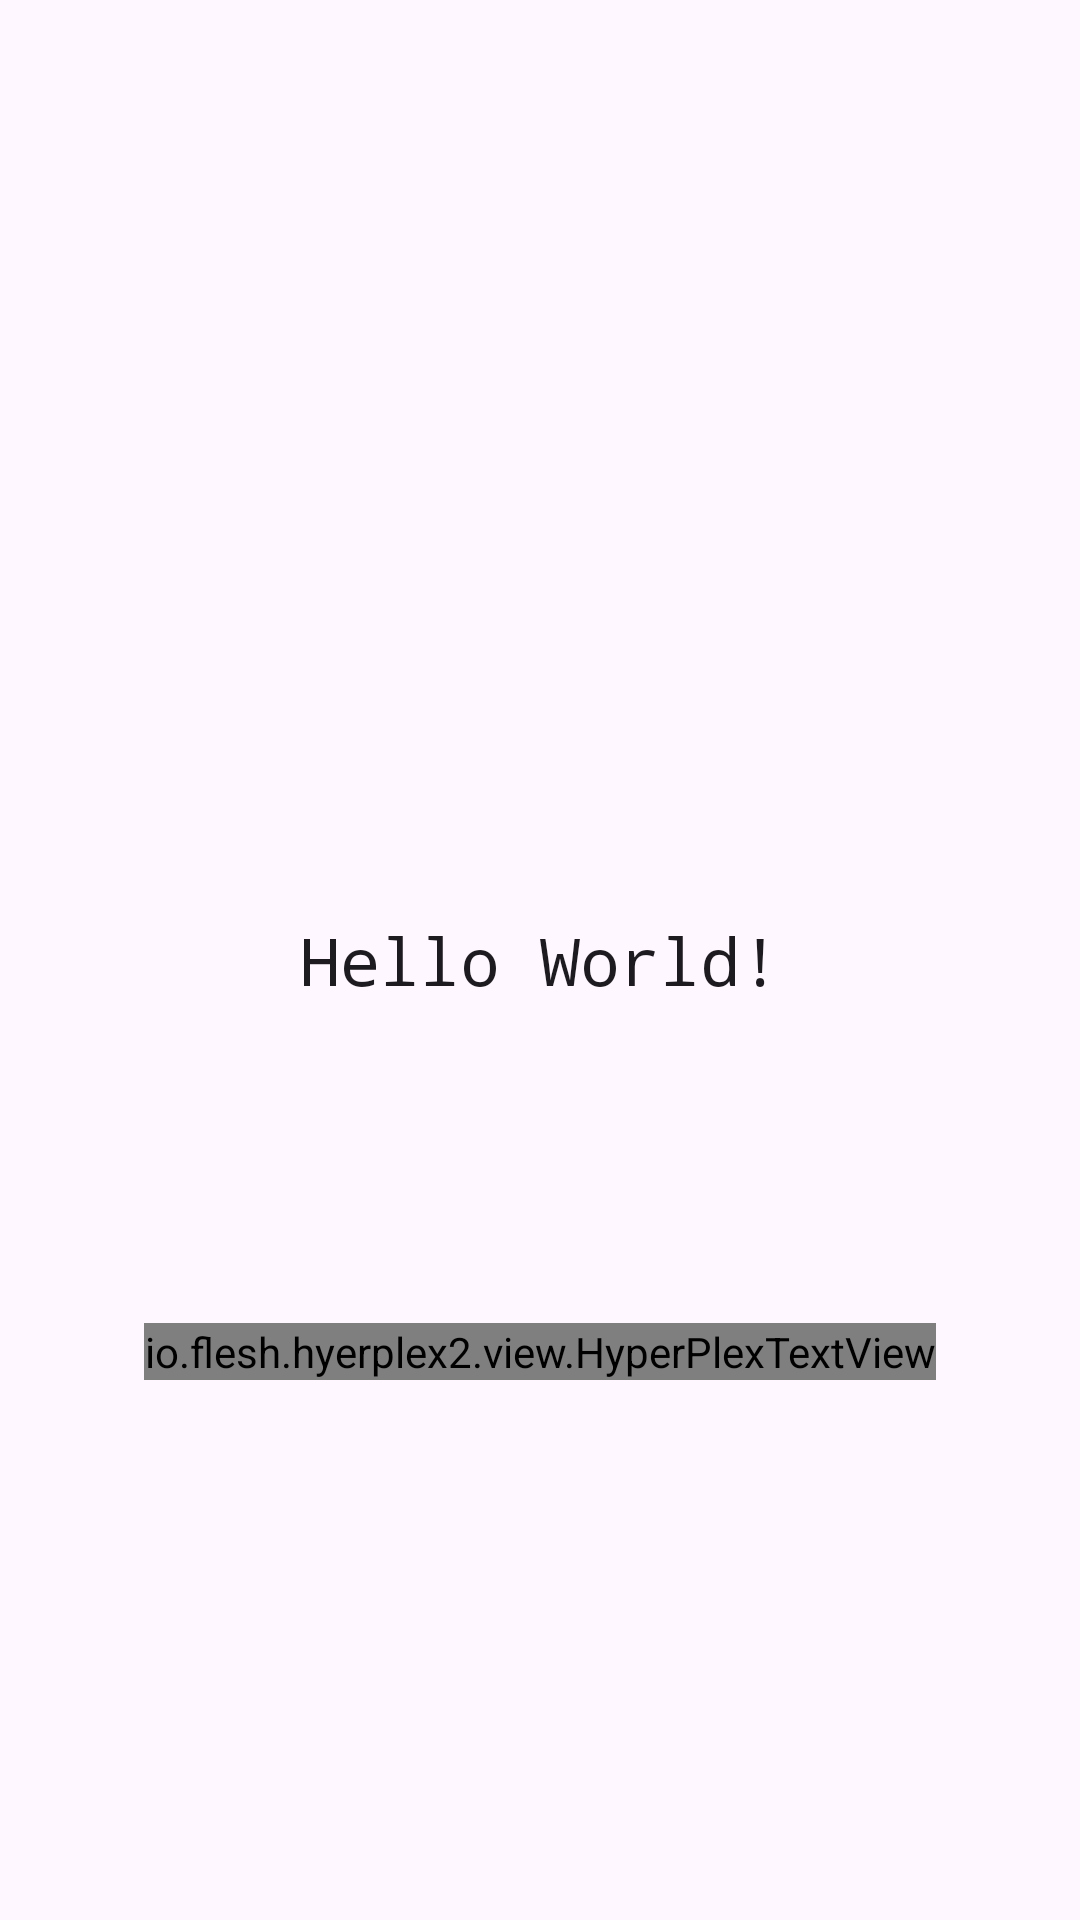

Android layout source for this screen:
<!-- AndroidManifest.xml: application theme Theme.Hyerplex2 -->
<!-- res/layout/fragment_hyperplex_text_sample.xml -->
<?xml version="1.0" encoding="utf-8"?>
<androidx.constraintlayout.widget.ConstraintLayout xmlns:android="http://schemas.android.com/apk/res/android"
    xmlns:app="http://schemas.android.com/apk/res-auto"
    xmlns:tools="http://schemas.android.com/tools"
    android:layout_width="match_parent"
    android:layout_height="match_parent"
    tools:context=".activity.MainActivity">

    <TextView
        android:id="@+id/tvHyerplex"
        android:layout_width="wrap_content"
        android:layout_height="wrap_content"
        android:fontFamily="monospace"
        android:text="Hello World!"
        android:textAppearance="@style/TextAppearance.AppCompat.Body2"
        android:textSize="22sp"
        app:layout_constraintBottom_toBottomOf="parent"
        app:layout_constraintEnd_toEndOf="parent"
        app:layout_constraintStart_toStartOf="parent"
        app:layout_constraintTop_toTopOf="parent" />

    <io.flesh.hyerplex2.view.HyperPlexTextView
        android:id="@+id/tvHyerplex2"
        android:layout_width="wrap_content"
        android:layout_height="wrap_content"
        android:fontFamily="monospace"
        android:text="Hello World!"
        android:textAppearance="@style/TextAppearance.AppCompat.Body2"
        android:textSize="22sp"
        app:layout_constraintBottom_toBottomOf="parent"
        app:layout_constraintEnd_toEndOf="parent"
        app:layout_constraintStart_toStartOf="parent"
        app:layout_constraintTop_toTopOf="parent"
        app:layout_constraintVertical_bias="0.71000004" />

</androidx.constraintlayout.widget.ConstraintLayout>
<!-- resources referenced by this layout -->
<resources>
  <style name="Theme.Hyerplex2" parent="Base.Theme.Hyerplex2" />
  <style name="Base.Theme.Hyerplex2" parent="Theme.Material3.DayNight.NoActionBar">
          
          
      </style>
</resources>
